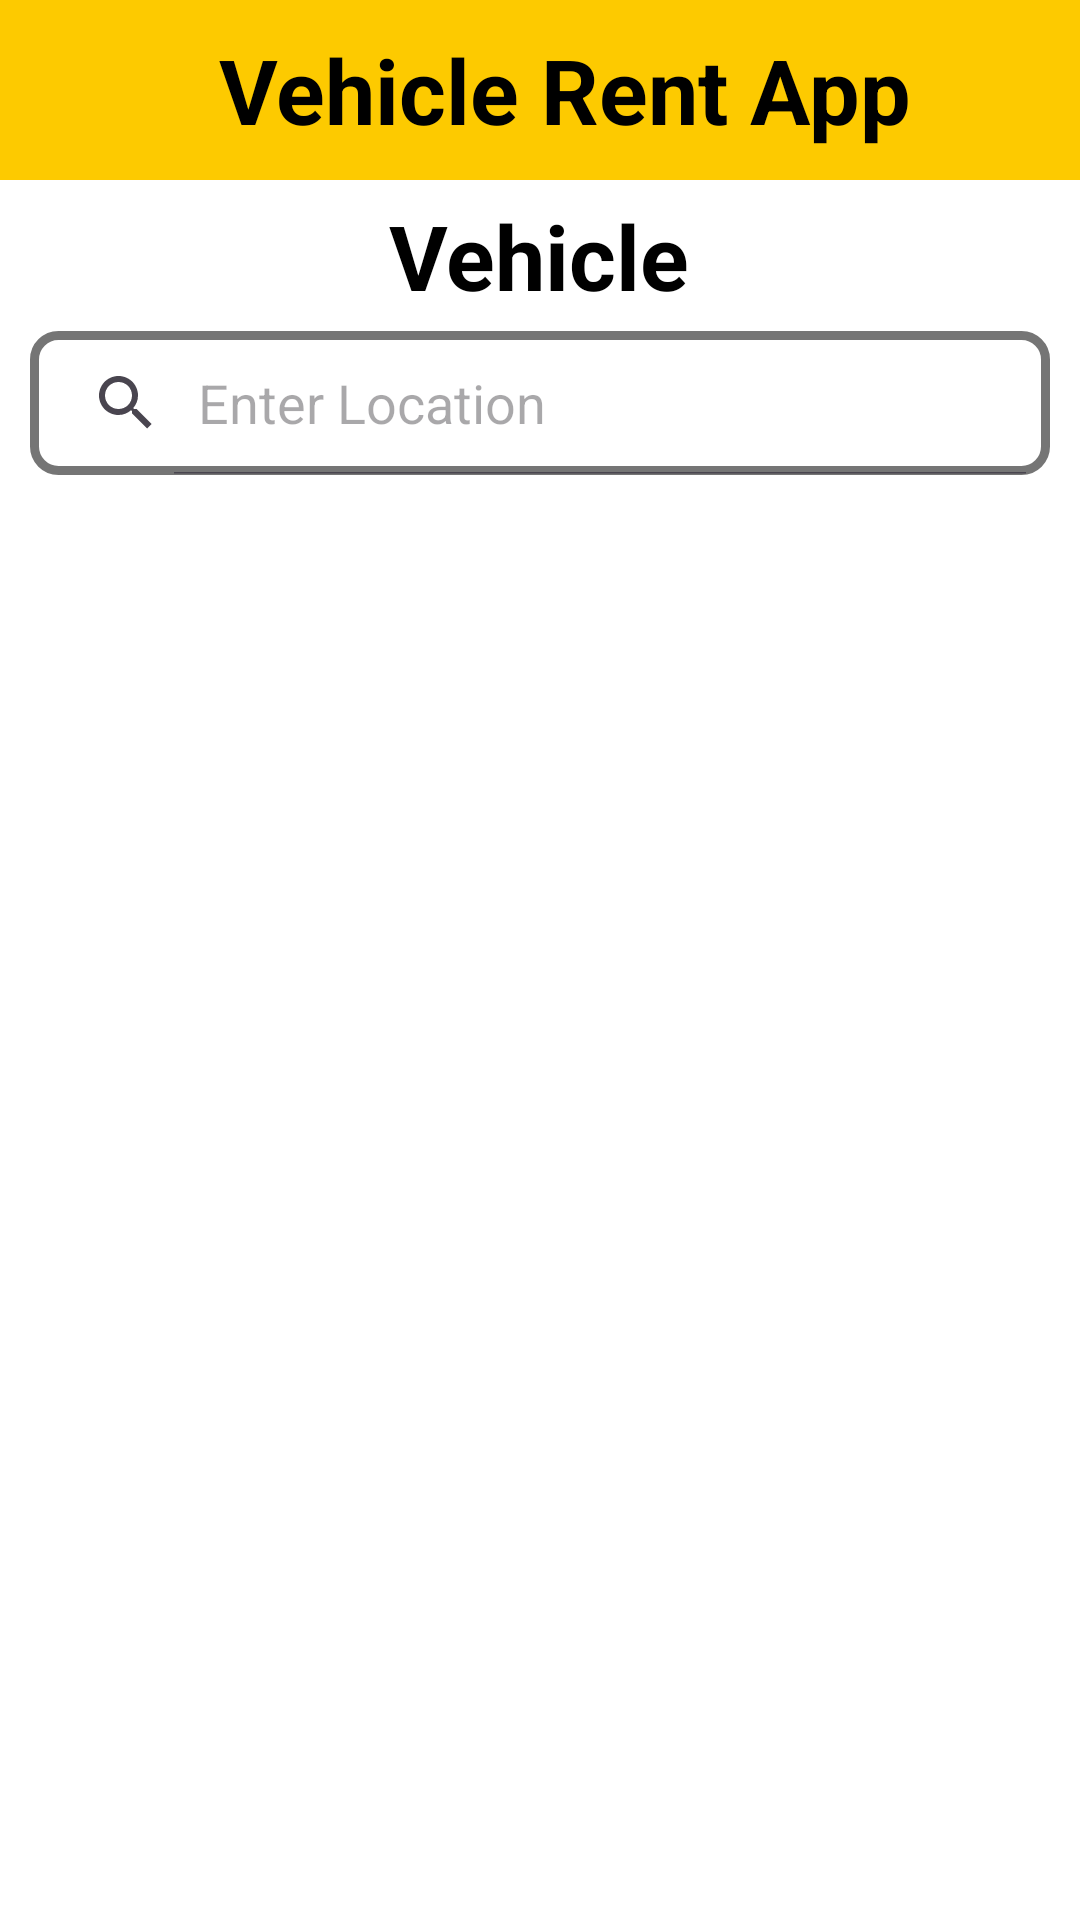

Write the Android layout XML for this screen, with the resource values it uses.
<!-- AndroidManifest.xml: application theme Theme.VehicleApplication -->
<!-- res/layout/activity_vehicle_search.xml -->
<?xml version="1.0" encoding="utf-8"?>
<LinearLayout xmlns:android="http://schemas.android.com/apk/res/android"
    xmlns:app="http://schemas.android.com/apk/res-auto"
    xmlns:tools="http://schemas.android.com/tools"
    android:layout_width="match_parent"
    android:layout_height="match_parent"
    android:background="@color/white"
    android:orientation="vertical"
    tools:context=".VehicleSearch">

    <include layout="@layout/toolbar" />

    <TextView
        android:id="@+id/txtVehicleName"
        android:layout_width="wrap_content"
        android:layout_height="wrap_content"
        android:layout_gravity="center"
        android:layout_margin="5dp"
        android:text="@string/vehicle"
        android:textColor="@color/black"
        android:textSize="30sp"
        android:textStyle="bold" />

    <SearchView
        android:id="@+id/searchViewUser"
        android:layout_width="match_parent"
        android:layout_height="wrap_content"
        android:layout_marginHorizontal="10dp"
        android:background="@drawable/bordersearch"
        android:iconifiedByDefault="false"
        android:queryHint="Enter Location" />

    
    
    
    
    
    

</LinearLayout>
<!-- res/layout/toolbar.xml (included above) -->
<?xml version="1.0" encoding="utf-8"?>
<androidx.appcompat.widget.Toolbar xmlns:android="http://schemas.android.com/apk/res/android"
    android:layout_width="match_parent"
    android:layout_height="60dp"
    android:id="@+id/toolbar"
    android:background="@color/yellow">

    <LinearLayout
        android:layout_width="match_parent"
        android:layout_height="match_parent">

        <TextView
            android:layout_width="match_parent"
            android:layout_height="match_parent"
            android:gravity="center"
            android:textSize="30sp"
            android:textColor="@color/black"
            android:textStyle="bold"
            android:text="@string/vehicle_rent_app"/>
    </LinearLayout>

</androidx.appcompat.widget.Toolbar>
<!-- resources referenced by this layout -->
<resources>
  <color name="black">#FF000000</color>
  <color name="white">#FFFFFFFF</color>
  <color name="yellow">#fdca00</color>
  <!-- drawable bordersearch (drawable) -->
  <?xml version="1.0" encoding="utf-8"?>
  <shape xmlns:android="http://schemas.android.com/apk/res/android">
  
      <stroke android:color="@color/colorTextSecondary"
          android:width="3dp"/>
  
      <corners android:radius="8dp"/>
  </shape>
  <string name="vehicle">Vehicle</string>
  <string name="vehicle_rent_app">Vehicle Rent App</string>
  <style name="Theme.VehicleApplication" parent="Base.Theme.VehicleApplication" />
  <color name="colorTextSecondary">#757575</color>
  <style name="Base.Theme.VehicleApplication" parent="Theme.Material3.DayNight.NoActionBar">
          
          
          <item name="colorPrimary">@color/colorPrimary</item>
          <item name="colorAccent">@color/colorAccent</item>
          <item name="android:statusBarColor">#F6D759</item>
      </style>
  <color name="colorPrimary">#FDCA00</color>
  <color name="colorAccent">#F44336</color>
</resources>
